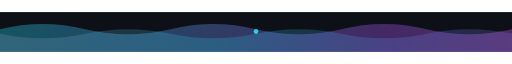
t = 0.00 s
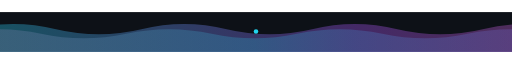
t = 1.20 s
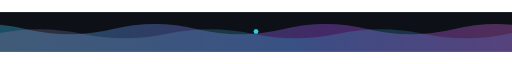
t = 2.40 s
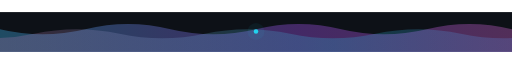
t = 3.50 s
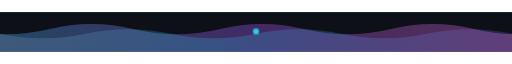
t = 5.00 s
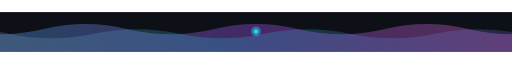
t = 5.25 s

The animated SVG that drew these frames (rendered in a browser with its animation timeline set to each time). Animation: 4 SMIL elements (animate=2,animateTransform=2); one cycle of 7.00 s, repeats indefinitely.

<svg xmlns="http://www.w3.org/2000/svg" width="900" height="70" viewBox="0 0 900 70" role="img" aria-label="divider">
  <title>wave</title>
  <defs>
    <linearGradient id="w1" x1="0" y1="0" x2="1" y2="0">
      <stop offset="0%" stop-color="#22d3ee"/>
      <stop offset="50%" stop-color="#a855f7"/>
      <stop offset="100%" stop-color="#f472b6"/>
    </linearGradient>
    <linearGradient id="w2" x1="0" y1="0" x2="1" y2="0">
      <stop offset="0%" stop-color="#f472b6"/>
      <stop offset="50%" stop-color="#22d3ee"/>
      <stop offset="100%" stop-color="#a855f7"/>
    </linearGradient>
  </defs>
  <rect width="900" height="70" fill="#0d1117"/>
  <path d="M0 30 q 75 -18 150 0 t 150 0 t 150 0 t 150 0 t 150 0 t 150 0 t 150 0 t 150 0 t 150 0 V70 H0 Z" fill="url(#w1)" opacity=".35">
    <animateTransform attributeName="transform" type="translate" from="0 0" to="-300 0" dur="7s" repeatCount="indefinite"/>
  </path>
  <path d="M0 38 q 75 16 150 0 t 150 0 t 150 0 t 150 0 t 150 0 t 150 0 t 150 0 t 150 0 t 150 0 V70 H0 Z" fill="url(#w2)" opacity=".22">
    <animateTransform attributeName="transform" type="translate" from="-300 0" to="0 0" dur="5s" repeatCount="indefinite"/>
  </path>
  <g>
    <circle cx="450" cy="34" r="4" fill="#22d3ee"/>
    <circle cx="450" cy="34" r="4" fill="#22d3ee" opacity=".6">
      <animate attributeName="r" values="4;16;4" dur="2.4s" repeatCount="indefinite"/>
      <animate attributeName="opacity" values=".7;0;.7" dur="2.4s" repeatCount="indefinite"/>
    </circle>
  </g>
</svg>
